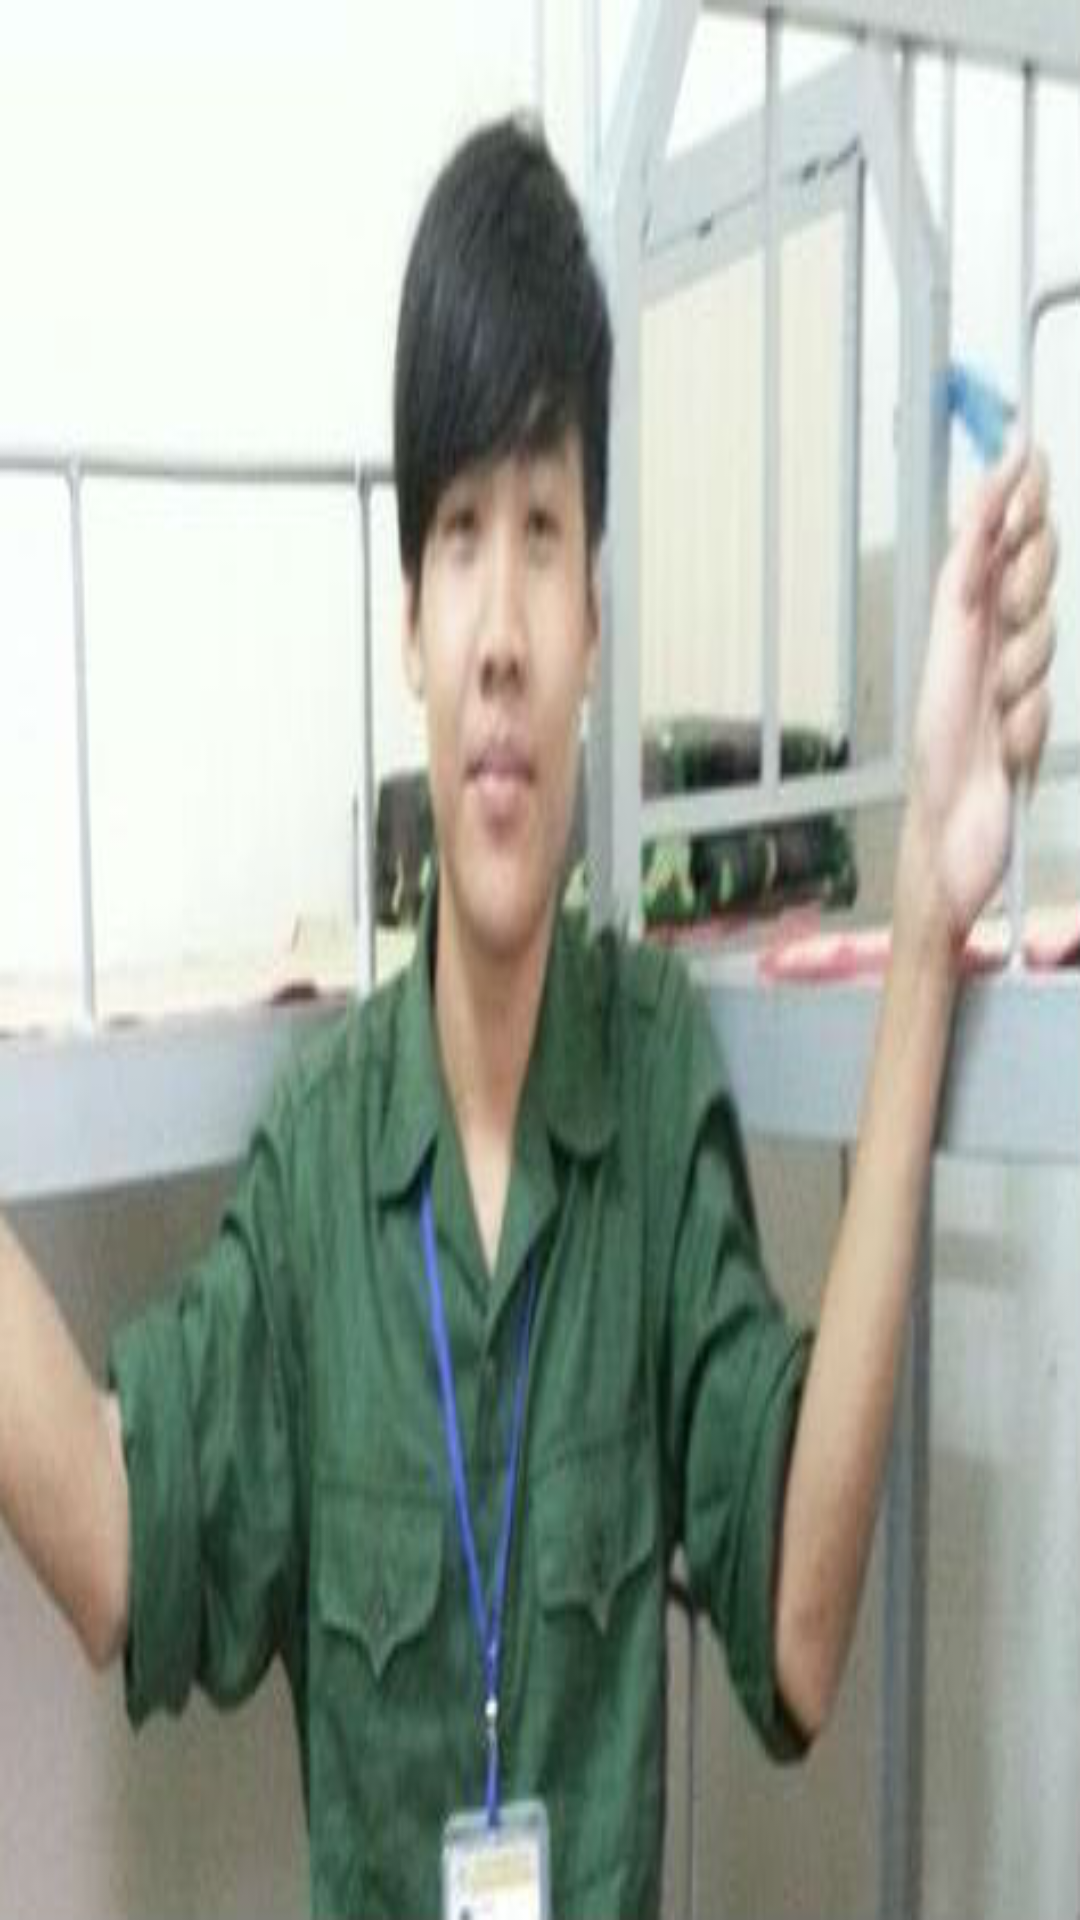

The Android layout XML behind this screen, and the referenced resources:
<!-- AndroidManifest.xml: application theme AppTheme -->
<!-- res/layout/fragment_intro2.xml -->
<?xml version="1.0" encoding="utf-8"?>
<LinearLayout xmlns:android="http://schemas.android.com/apk/res/android"
    android:layout_width="match_parent"
    android:background="@drawable/quoc1"
    android:orientation="vertical"
    android:gravity="center"
    android:layout_height="wrap_content">

</LinearLayout>
<!-- resources referenced by this layout -->
<resources>
  <!-- drawable quoc1: jpg bitmap (drawable, 24227 bytes) -->
  <style name="AppTheme" parent="Theme.AppCompat.Light.DarkActionBar">
          
          <item name="colorPrimary">@color/colorPrimary</item>
          <item name="colorPrimaryDark">@color/colorPrimaryDark</item>
          <item name="colorAccent">@color/colorAccent</item>
      </style>
  <!-- not gathered from this repository: default colours our renderer supplied (Android Studio template values) -->
  <color name="colorPrimary">#FF6200EE</color>
  <color name="colorPrimaryDark">#FF3700B3</color>
  <color name="colorAccent">#FF03DAC5</color>
</resources>
